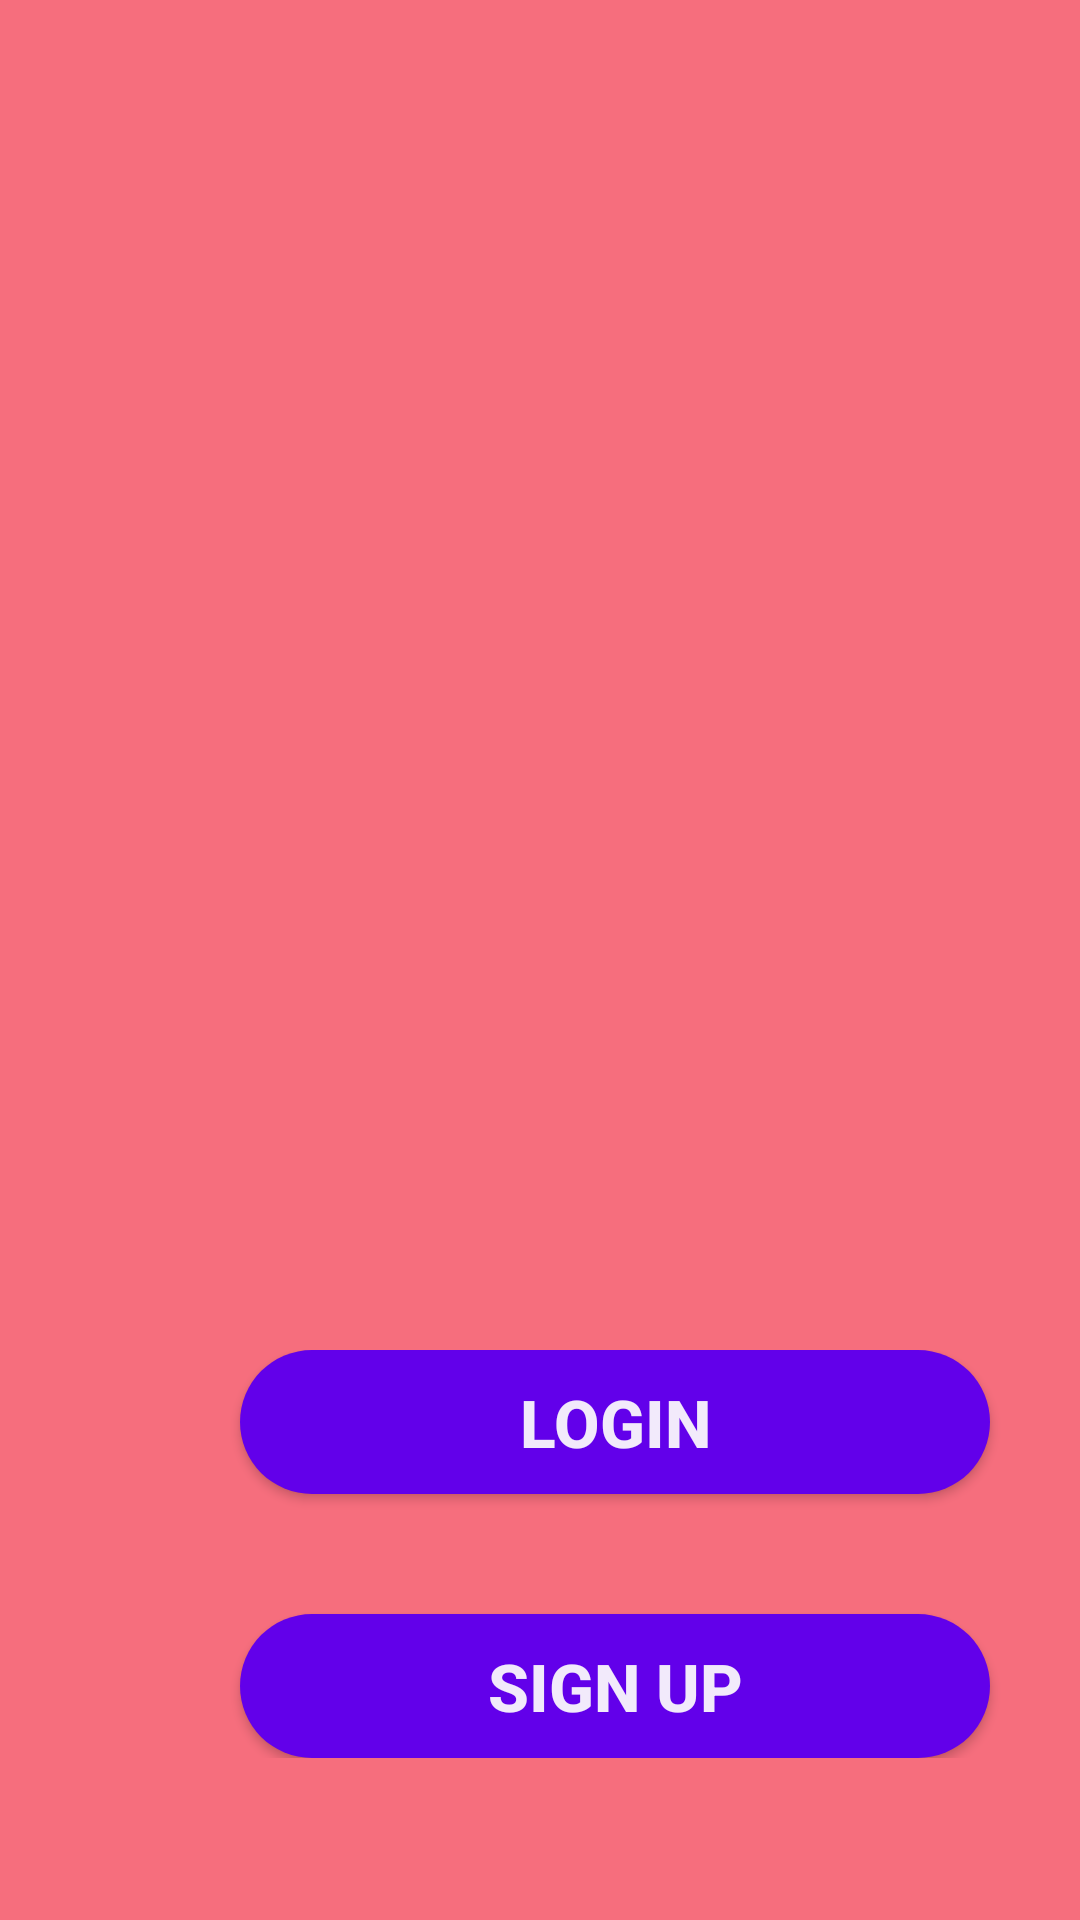

This screen was rendered from an Android layout file. Write that file and the resources it references.
<!-- AndroidManifest.xml: application theme AppTheme.NoActionBar -->
<!-- res/layout/activity_start.xml -->
<?xml version="1.0" encoding="utf-8"?>
<LinearLayout xmlns:android="http://schemas.android.com/apk/res/android"
    xmlns:app="http://schemas.android.com/apk/res-auto"
    xmlns:tools="http://schemas.android.com/tools"
    android:layout_width="wrap_content"
    android:layout_height="match_parent"
    android:background="#C3F54357"
    android:orientation="vertical"
    tools:context=".activities.StartActivity">


    <LinearLayout
        android:layout_width="match_parent"
        android:layout_height="wrap_content"
        android:background="#00BE4646"
        android:orientation="horizontal">

        <ImageView
            android:id="@+id/imageView"
            android:layout_width="match_parent"
            android:layout_height="200sp"

            android:layout_marginTop="150sp"
            app:srcCompat="@drawable/tinder_clone_logo" />
    </LinearLayout>

    <LinearLayout
        android:layout_width="match_parent"
        android:layout_height="wrap_content"
        android:layout_marginTop="100sp"
        android:orientation="horizontal">

        <LinearLayout
            android:layout_width="match_parent"
            android:layout_height="match_parent"
            android:orientation="vertical">

            <Button
                android:id="@+id/buttonlogin"
android:onClick="onlogin"

                style="@style/standardbutton"
                android:layout_width="250sp"
                android:layout_height="wrap_content"
                android:layout_marginLeft="80sp"

                android:text="LOGIN"
                android:textColor="#EDFDFCFC"
                android:textSize="22sp"
                android:textStyle="bold" />

            <Button
                android:id="@+id/buttonsignup"
               android:onClick="onsignup"
                style="@style/standardbutton"
                android:layout_width="250sp"
                android:layout_height="wrap_content"
                android:layout_marginLeft="80sp"
                android:layout_marginTop="40sp"
                android:text="SIGN UP"

                android:textColor="#EDFDFCFC"
                android:textSize="22sp"
                android:textStyle="bold" />


        </LinearLayout>
    </LinearLayout>
</LinearLayout>
<!-- resources referenced by this layout -->
<resources>
  <style name="standardbutton">
          <item name="android:background"> @drawable/roundedbutton</item>
  
  
      </style>
  <style name="AppTheme.NoActionBar">
          <item name="windowActionBar">false</item>
          <item name="windowNoTitle">true</item>
      </style>
  <!-- drawable roundedbutton (drawable) -->
  <?xml version="1.0" encoding="utf-8"?>
  <shape xmlns:android="http://schemas.android.com/apk/res/android" >
  
      <solid android:color="#6200EA"></solid>
       <corners android:radius="35sp"></corners>
  
  </shape>
</resources>
